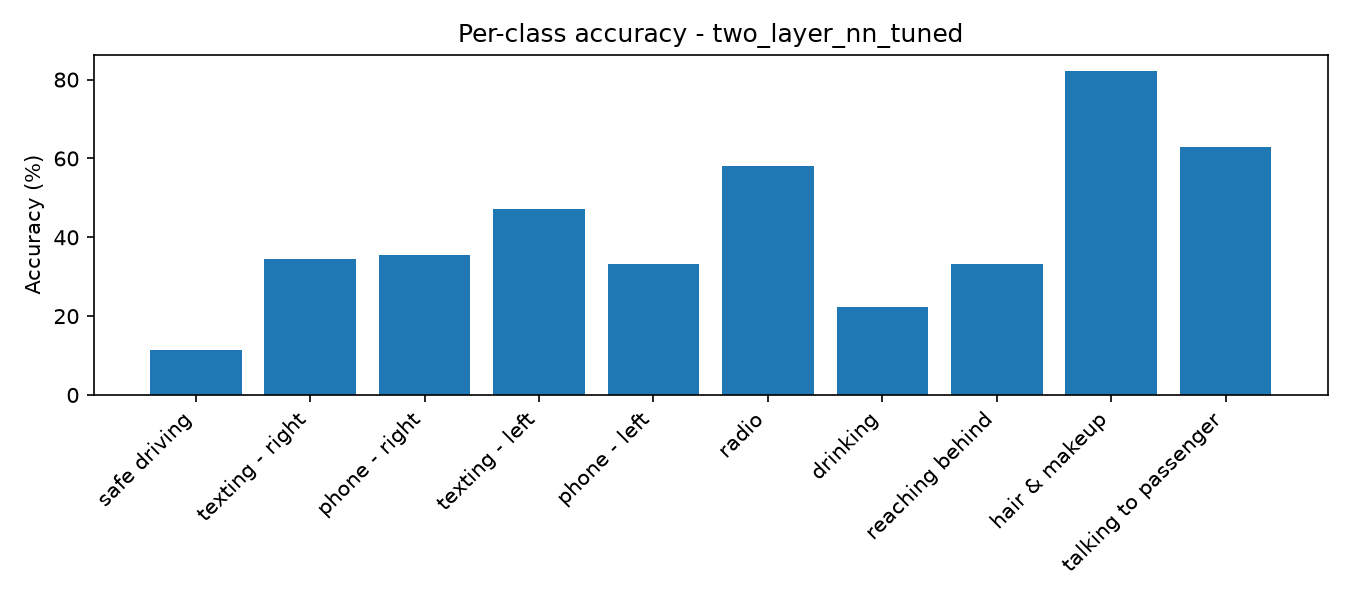

Data behind this chart, as committed beside it:
class, accuracy
safe driving, 11.52
texting - right, 34.6
phone - right, 35.53
texting - left, 47.2
phone - left, 33.15
radio, 57.98
drinking, 22.26
reaching behind, 33.12
hair & makeup, 82.25
talking to passenger, 62.84
